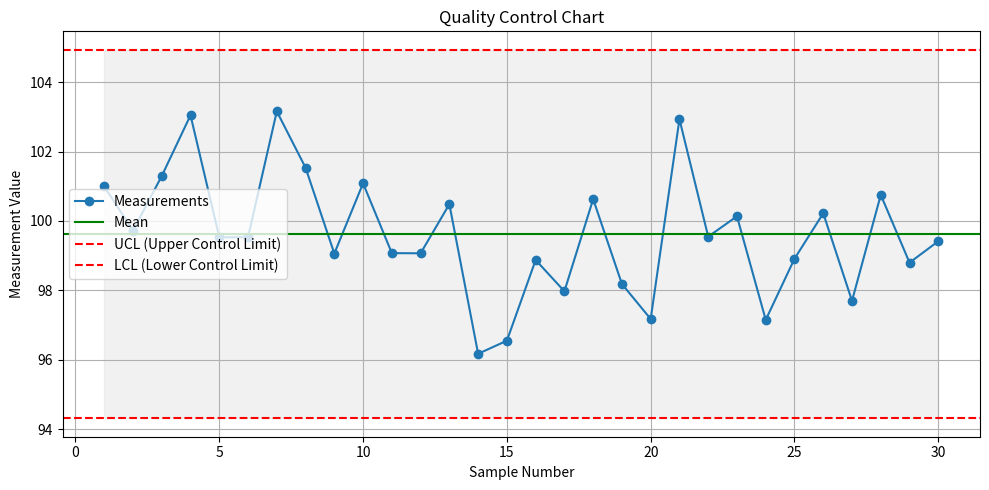

The matplotlib source for this figure:
"""
Project 816. Quality Control System

A quality control system monitors product characteristics to ensure they meet predefined standards. A simple yet powerful tool is the control chart, used to detect process variation over time. We'll simulate product measurements and plot a control chart to detect any values outside acceptable limits.

This code simulates quality measurements, calculates control limits, and highlights any out-of-control samples—key for detecting manufacturing or process issues early.
"""

import numpy as np
import pandas as pd
import matplotlib.pyplot as plt
 
# Simulated quality measurement data (e.g., product weight over time)
np.random.seed(42)
measurements = np.random.normal(loc=100, scale=2, size=30)  # 30 samples with mean=100g, std=2g
 
# Calculate control limits (±3 standard deviations from mean)
mean_val = np.mean(measurements)
std_val = np.std(measurements)
ucl = mean_val + 3 * std_val  # Upper Control Limit
lcl = mean_val - 3 * std_val  # Lower Control Limit
 
# Create DataFrame for plotting
df = pd.DataFrame({'Sample': np.arange(1, 31), 'Measurement': measurements})
 
# Plot control chart
plt.figure(figsize=(10, 5))
plt.plot(df['Sample'], df['Measurement'], marker='o', label='Measurements')
plt.axhline(mean_val, color='green', linestyle='-', label='Mean')
plt.axhline(ucl, color='red', linestyle='--', label='UCL (Upper Control Limit)')
plt.axhline(lcl, color='red', linestyle='--', label='LCL (Lower Control Limit)')
plt.fill_between(df['Sample'], lcl, ucl, color='lightgrey', alpha=0.3)
plt.title('Quality Control Chart')
plt.xlabel('Sample Number')
plt.ylabel('Measurement Value')
plt.legend()
plt.grid(True)
plt.tight_layout()
plt.show()
 
# Identify out-of-control points
outliers = df[(df['Measurement'] > ucl) | (df['Measurement'] < lcl)]
print("Out-of-Control Samples:")
print(outliers)